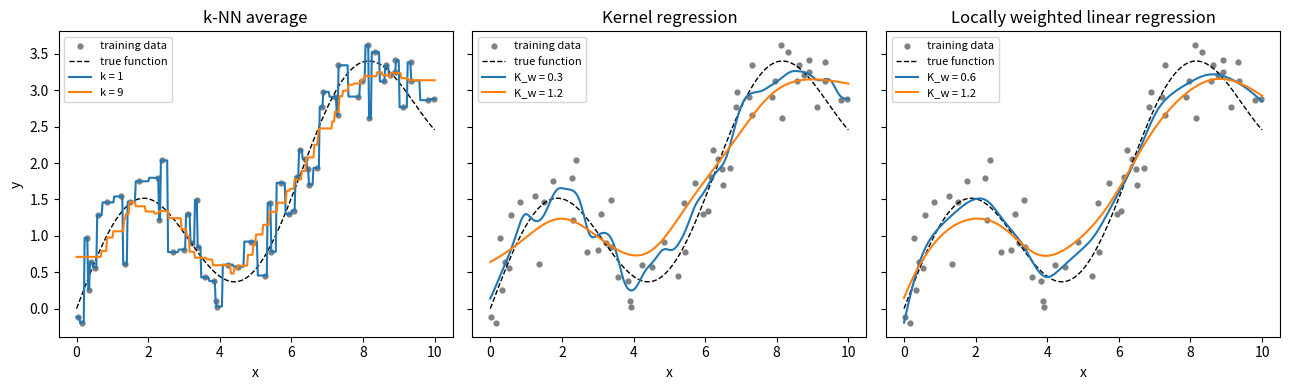

This chart was generated by the following Python code:
"""Instance-based regression on noisy samples of a smooth function: k-nearest-
neighbor averages, a kernel-weighted average (Nadaraya-Watson) and locally
weighted linear regression, all with a Gaussian kernel of width K_w where
applicable. Local linear fits remove the bias of the kernel average near the
ends of the data."""

import numpy as np
import matplotlib.pyplot as plt

rng = np.random.default_rng(0)
n = 60
x = np.sort(rng.uniform(0, 10, n))
f = lambda t: np.sin(t) + 0.3 * t
y = f(x) + rng.normal(0, 0.35, n)
xq = np.linspace(0, 10, 400)


def knn_regress(k):
    d = np.abs(xq[:, None] - x[None, :])
    nn = np.argsort(d, axis=1)[:, :k]
    return y[nn].mean(axis=1)


def kernel_weights(kw):
    return np.exp(-((xq[:, None] - x[None, :]) ** 2) / kw ** 2)


def nadaraya_watson(kw):
    w = kernel_weights(kw)
    return (w @ y) / w.sum(axis=1)


def local_linear(kw):
    w = kernel_weights(kw)
    out = np.empty_like(xq)
    A = np.c_[np.ones(n), x]
    for j, (q, wj) in enumerate(zip(xq, w)):
        beta = np.linalg.solve(A.T @ (wj[:, None] * A), A.T @ (wj * y))   # weighted least squares
        out[j] = beta[0] + beta[1] * q
    return out


panels = [
    ("k-NN average", [("k = 1", knn_regress(1)), ("k = 9", knn_regress(9))]),
    ("Kernel regression", [("K_w = 0.3", nadaraya_watson(0.3)), ("K_w = 1.2", nadaraya_watson(1.2))]),
    ("Locally weighted linear regression", [("K_w = 0.6", local_linear(0.6)), ("K_w = 1.2", local_linear(1.2))]),
]
fig, axes = plt.subplots(1, 3, figsize=(13, 4), sharey=True)
for ax, (title, fits) in zip(axes, panels):
    ax.scatter(x, y, s=12, color="gray", label="training data")
    ax.plot(xq, f(xq), linestyle="--", color="black", linewidth=1, label="true function")
    for label, yhat in fits:
        ax.plot(xq, yhat, label=label)
    ax.set_title(title)
    ax.set_xlabel("x")
    ax.legend(loc="upper left", fontsize=8)
axes[0].set_ylabel("y")
fig.tight_layout()
